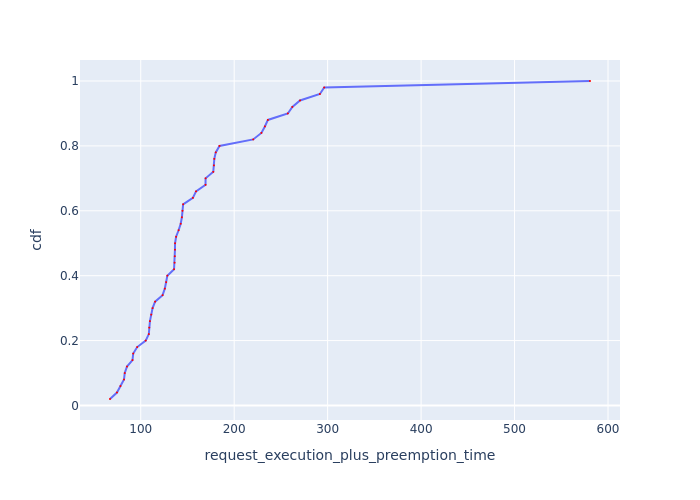

The file beside this chart, header and first rows:
Request Id, request_execution_plus_preemption_time, cdf
0_31, 67.11, 0.02
0_24, 74.55, 0.04
0_28, 78.33, 0.06
0_41, 82.08, 0.08
0_17, 82.89, 0.1
0_16, 85.28, 0.12
0_13, 91.19, 0.14
0_34, 91.94, 0.16
0_49, 96.23, 0.18
0_18, 105.3, 0.2
0_40, 108.7, 0.22
0_26, 109.1, 0.24
0_21, 109.8, 0.26
0_2, 111.3, 0.28
0_22, 112.7, 0.3
0_33, 115.4, 0.32
0_32, 123.4, 0.34
0_12, 125.8, 0.36
0_38, 127.2, 0.38
0_27, 128.5, 0.4
0_3, 135.7, 0.42
0_6, 136.2, 0.44
0_9, 136.5, 0.46
0_23, 136.6, 0.48
0_4, 136.7, 0.5
0_8, 137.8, 0.52
0_35, 140.5, 0.54
0_5, 142.8, 0.56
0_25, 144, 0.58
0_20, 144.7, 0.6
0_29, 145.4, 0.62
0_46, 155.8, 0.64
0_47, 159.2, 0.66
0_1, 169.3, 0.68
0_45, 169.4, 0.7
0_0, 177.6, 0.72
0_10, 178.3, 0.74
0_11, 178.7, 0.76
0_42, 180.3, 0.78
0_14, 184.3, 0.8
0_43, 220.3, 0.82
0_37, 229.1, 0.84
0_48, 232.9, 0.86
0_19, 236, 0.88
0_39, 257.4, 0.9
0_15, 262.2, 0.92
0_30, 270.4, 0.94
0_36, 291.7, 0.96
0_44, 296.3, 0.98
0_7, 580.7, 1.0
